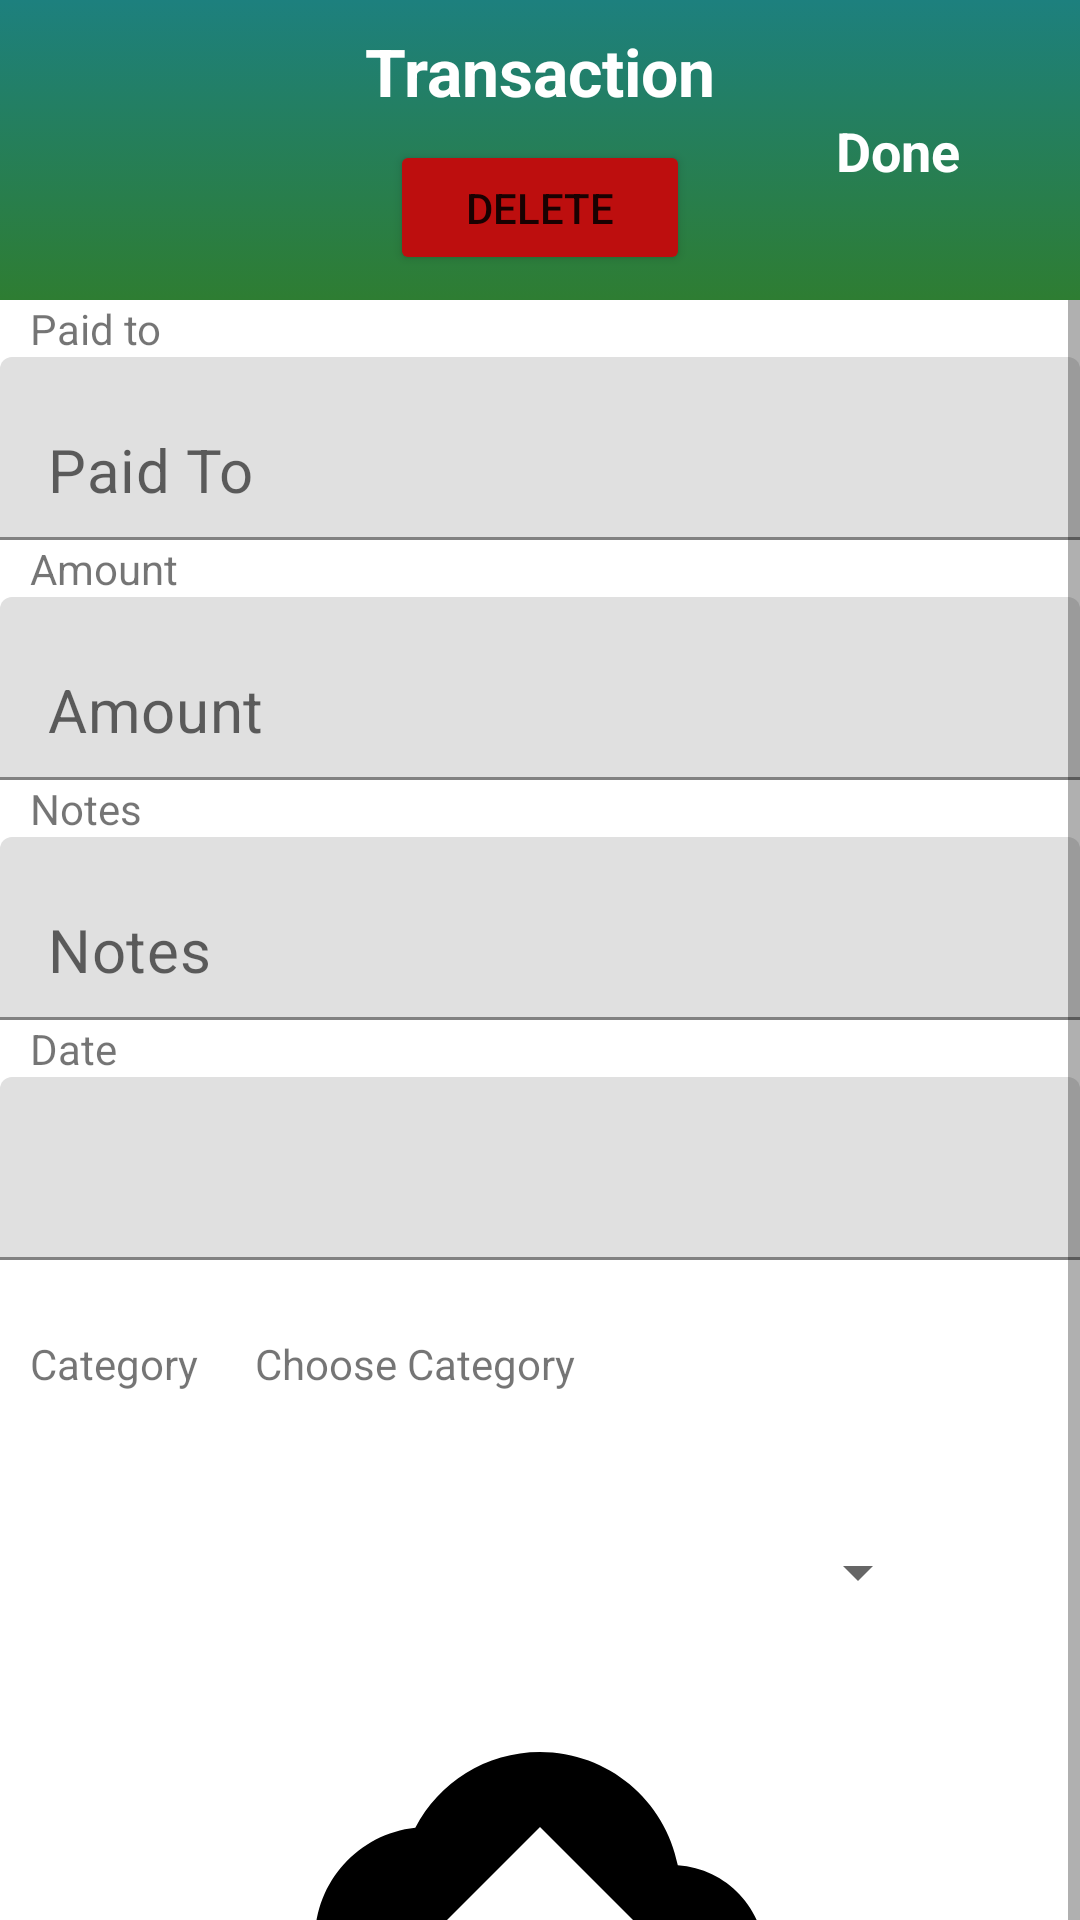

Produce the Android XML layout that renders to this screen, including the resource entries it uses.
<!-- AndroidManifest.xml: application theme Theme.RentalManager -->
<!-- res/layout/add_transaction_input_layout.xml -->
<?xml version="1.0" encoding="utf-8"?>
<androidx.constraintlayout.widget.ConstraintLayout xmlns:android="http://schemas.android.com/apk/res/android"
    xmlns:app="http://schemas.android.com/apk/res-auto"
    xmlns:tools="http://schemas.android.com/tools"
    android:layout_width="match_parent"
    android:layout_height="match_parent"

    >

    <androidx.appcompat.widget.Toolbar
        android:id="@+id/toolbar3"
        android:layout_width="match_parent"
        android:layout_height="100dp"
        android:background="@drawable/background_color"
        android:minHeight="?attr/actionBarSize"
        android:theme="?attr/actionBarTheme"
        app:layout_constraintEnd_toEndOf="parent"
        app:layout_constraintStart_toStartOf="parent"
        app:layout_constraintTop_toTopOf="parent" />

    <TextView
        android:id="@+id/textView7"
        android:layout_width="wrap_content"
        android:layout_height="wrap_content"
        android:layout_marginTop="5dp"
        android:layout_marginBottom="58dp"
        android:text="Transaction"
        android:textColor="#ffffff"
        android:textSize="22sp"
        android:textStyle="bold"
        app:layout_constraintBottom_toBottomOf="@+id/toolbar3"
        app:layout_constraintEnd_toEndOf="parent"
        app:layout_constraintStart_toStartOf="parent"
        app:layout_constraintTop_toTopOf="@+id/toolbar3" />

    <ImageView
        android:id="@+id/transaction_back_button"
        android:layout_width="30dp"
        android:layout_height="30dp"
        app:layout_constraintBottom_toBottomOf="@+id/toolbar3"
        app:layout_constraintEnd_toStartOf="@+id/textView7"
        app:layout_constraintStart_toStartOf="@+id/toolbar3"
        app:layout_constraintTop_toTopOf="parent"
        app:srcCompat="@drawable/ic_baseline_arrow_back_24" />

    <TextView
        android:id="@+id/transaction_done_button"
        android:layout_width="wrap_content"
        android:layout_height="wrap_content"
        android:text="Done"
        android:textColor="#ffffff"
        android:textSize="18sp"
        android:textStyle="bold"
        app:layout_constraintBottom_toBottomOf="@+id/toolbar3"
        app:layout_constraintEnd_toEndOf="@+id/toolbar3"
        app:layout_constraintStart_toEndOf="@+id/textView7"
        app:layout_constraintTop_toTopOf="parent" />

    <Button
        android:id="@+id/delete_button"
        android:layout_width="100dp"
        android:layout_height="45dp"
        android:backgroundTint="#BD0E0E"
        android:text="DELETE"
        android:visibility="visible"
        app:layout_constraintBottom_toBottomOf="@+id/toolbar3"
        app:layout_constraintEnd_toEndOf="@+id/toolbar3"
        app:layout_constraintStart_toStartOf="parent"
        app:layout_constraintTop_toBottomOf="@+id/textView7" />


    <ScrollView
        android:id="@+id/scrollView3"
        android:layout_width="match_parent"
        android:layout_height="wrap_content"
        app:layout_constraintEnd_toEndOf="parent"
        app:layout_constraintStart_toStartOf="parent"
        app:layout_constraintTop_toBottomOf="@+id/toolbar3">

        <LinearLayout
            android:layout_width="match_parent"
            android:layout_height="wrap_content"
            android:orientation="vertical">

            <TextView
                android:id="@+id/textView9"
                android:layout_width="wrap_content"
                android:layout_height="wrap_content"
                android:layout_marginStart="10dp"
                android:text="Paid to"
                app:layout_constraintStart_toStartOf="parent"
                app:layout_constraintTop_toBottomOf="@+id/toolbar3" />

            <com.google.android.material.textfield.TextInputLayout
                android:id="@+id/textInputLayout2"
                android:layout_width="match_parent"
                android:layout_height="wrap_content"
                app:hintEnabled="false"
                app:layout_constraintStart_toStartOf="parent"
                app:layout_constraintTop_toBottomOf="@+id/textView9">

                <com.google.android.material.textfield.TextInputEditText
                    android:id="@+id/paidToInput"
                    android:layout_width="match_parent"
                    android:layout_height="wrap_content"
                    android:hint="Paid To"
                    android:textSize="20sp" />
            </com.google.android.material.textfield.TextInputLayout>


            <TextView
                android:id="@+id/textView11"
                android:layout_width="wrap_content"
                android:layout_height="wrap_content"
                android:layout_marginStart="10dp"
                android:text="Amount"
                app:layout_constraintStart_toStartOf="parent"
                app:layout_constraintTop_toBottomOf="@+id/textInputLayout2" />

            <com.google.android.material.textfield.TextInputLayout
                android:id="@+id/textInputLayout"
                android:layout_width="match_parent"
                android:layout_height="wrap_content"
                app:hintEnabled="false"
                app:layout_constraintStart_toStartOf="parent"
                app:layout_constraintTop_toBottomOf="@+id/textView11">

                <com.google.android.material.textfield.TextInputEditText
                    android:id="@+id/textAmountInput"
                    android:layout_width="match_parent"
                    android:inputType="numberDecimal|numberSigned"
                    android:layout_height="wrap_content"
                    android:hint="Amount"
                    android:textSize="20sp" />
            </com.google.android.material.textfield.TextInputLayout>


            <TextView
                android:id="@+id/textView_notes"
                android:layout_width="wrap_content"
                android:layout_height="wrap_content"
                android:layout_marginStart="10dp"
                android:text="Notes"
                app:layout_constraintStart_toStartOf="parent"
                app:layout_constraintTop_toBottomOf="@+id/textInputLayout" />

            <com.google.android.material.textfield.TextInputLayout
                android:id="@+id/textInputLayout3"
                android:layout_width="match_parent"
                android:layout_height="wrap_content"
                app:hintEnabled="false"
                app:layout_constraintStart_toStartOf="parent"
                app:layout_constraintTop_toBottomOf="@+id/textView_notes">

                <com.google.android.material.textfield.TextInputEditText
                    android:id="@+id/editNotes"
                    android:layout_width="match_parent"
                    android:layout_height="wrap_content"
                    android:hint="Notes"
                    android:textSize="20sp" />

            </com.google.android.material.textfield.TextInputLayout>

            <TextView
                android:id="@+id/textView10"
                android:layout_width="wrap_content"
                android:layout_height="wrap_content"
                android:layout_marginStart="10dp"
                android:text="Date"
                app:layout_constraintStart_toStartOf="parent"
                app:layout_constraintTop_toBottomOf="@+id/textInputLayout3" />

            <com.google.android.material.textfield.TextInputLayout
                android:id="@+id/editTextLayout"
                android:layout_width="match_parent"
                android:layout_height="match_parent"
                android:onClick="openDatePicker"
                app:hintEnabled="false">

                <com.google.android.material.textfield.TextInputEditText
                    android:id="@+id/editTextDate2"
                    android:layout_width="match_parent"
                    android:layout_height="wrap_content"
                    android:focusable="false"
                    android:textSize="20sp"
                    android:clickable="true"
                   />
            </com.google.android.material.textfield.TextInputLayout>


            <LinearLayout
                android:id="@+id/categoryClickArrow"
                android:layout_width="match_parent"
                android:layout_height="wrap_content"
                android:orientation="horizontal"
                >

                <TextView
                    android:id="@+id/textView12"
                    android:layout_width="65dp"
                    android:layout_height="match_parent"
                    android:layout_marginHorizontal="10dp"
                    android:layout_marginVertical="25dp"
                    android:text="Category"

                    app:layout_constraintStart_toStartOf="parent"
                    app:layout_constraintTop_toBottomOf="@+id/editTextDate2" />

                <TextView
                    android:id="@+id/textView3"
                    android:layout_width="match_parent"
                    android:layout_height="match_parent"
                    android:layout_marginVertical="25dp"
                    android:layout_weight="1"
                    android:text="Choose Category" />

                <ImageView
                    android:id="@+id/categoryArrow"
                    android:layout_width="match_parent"
                    android:layout_height="match_parent"
                    android:layout_weight="1"

                    app:srcCompat="@drawable/ic_baseline_keyboard_arrow_right_24" />

            </LinearLayout>

            <LinearLayout
                android:id="@+id/property_click_arrow"
                android:layout_width="wrap_content"
                android:layout_height="wrap_content"
                android:orientation="horizontal">


                <Spinner
                    android:id="@+id/spinner"
                    android:textAlignment="viewStart"
                    android:layout_marginHorizontal="50dp"
                    android:layout_width="280dp"
                    android:layout_height="70dp"
                    android:layout_weight="1" />
            </LinearLayout>

            <ImageView
                android:id="@+id/imageView4"
                android:layout_width="match_parent"
                android:layout_height="250dp"
                android:paddingBottom="100dp"
                app:srcCompat="@drawable/ic_cloud_upload" />


        </LinearLayout>


    </ScrollView>

</androidx.constraintlayout.widget.ConstraintLayout>
<!-- resources referenced by this layout -->
<resources>
  <!-- drawable background_color (drawable) -->
  <?xml version="1.0" encoding="utf-8"?>
  <selector xmlns:android="http://schemas.android.com/apk/res/android">
      <item>
          <shape android:shape="rectangle">
              <gradient
                  android:startColor="#1D807E"
  
                  android:endColor="#2E7D32"
                  android:angle="-270"
                  />
  
          </shape>
      </item>
  </selector>
  <!-- drawable ic_cloud_upload (drawable) -->
  <vector android:autoMirrored="true" android:height="150dp"
      android:tint="#000000" android:viewportHeight="24"
      android:viewportWidth="24" android:width="150dp" xmlns:android="http://schemas.android.com/apk/res/android">
      <path android:fillColor="@android:color/white" android:pathData="M19.35,10.04C18.67,6.59 15.64,4 12,4 9.11,4 6.6,5.64 5.35,8.04 2.34,8.36 0,10.91 0,14c0,3.31 2.69,6 6,6h13c2.76,0 5,-2.24 5,-5 0,-2.64 -2.05,-4.78 -4.65,-4.96zM14,13v4h-4v-4H7l5,-5 5,5h-3z"/>
  </vector>
  <style name="Theme.RentalManager" parent="Theme.MaterialComponents.Light.NoActionBar">
          
          <item name="colorPrimary">@color/main_theme_color</item>
          <item name="colorPrimaryVariant">@color/main_theme_color</item>
          <item name="colorOnPrimary">@color/white</item>
          <item name="windowActionBar">false</item>
          <item name="windowNoTitle">true</item>
          
          <item name="colorSecondary">@color/main_theme_color</item>
          <item name="colorSecondaryVariant">@color/main_theme_color</item>
          <item name="colorOnSecondary">@color/black</item>
          
          <item name="android:statusBarColor">?attr/colorPrimary</item>
  
          
      </style>
  <color name="main_theme_color">#2E7D32</color>
  <color name="white">#FFFFFFFF</color>
  <color name="black">#FF000000</color>
</resources>
